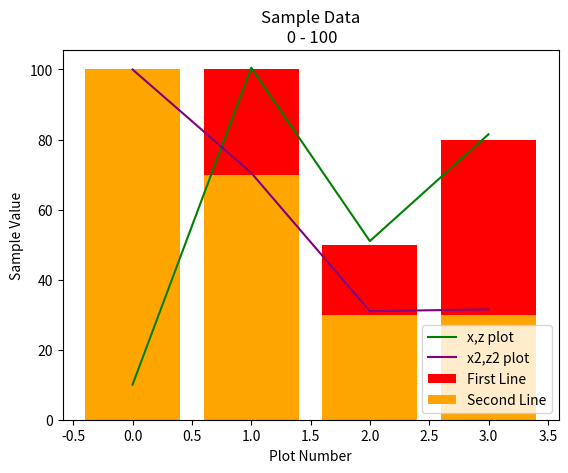

This figure's Python source:
import matplotlib.pyplot as plt
import numpy as np

x = np.array([0,1,2,3])
y = np.array([10,100,50,80])
x2 = np.array([0,1,2,3])
y2 = np.array([100,70,30,30])

def equation(a,b):
	"""Equation of z = x/2 +y"""
	return a/2+b

z = equation(x,y)
z2 = equation(x2,y2)
plt.figure(1)
plt.bar(x,y, color="red",label="First Line")
plt.bar(x2,y2,color="orange", label="Second Line")
plt.plot(x,z, color="green",label="x,z plot")
plt.plot(x2,z2,color="purple" ,label="x2,z2 plot")
plt.xlabel("Plot Number")
plt.ylabel("Sample Value")
plt.title("Sample Data\n 0 - 100")
plt.legend()
plt.show()
